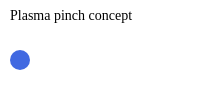
t = 0.00 s
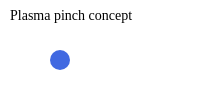
t = 0.50 s
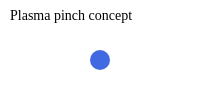
t = 1.00 s
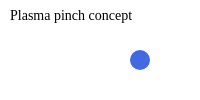
t = 1.50 s

The animated SVG that drew these frames (rendered in a browser with its animation timeline set to each time). Animation: 1 SMIL element (animate=1); one cycle of 2.00 s, repeats indefinitely.

<svg width="200" height="100" xmlns="http://www.w3.org/2000/svg">
  <text x="10" y="20" font-size="14" fill="black">Plasma pinch concept</text>
  <circle cx="20" cy="60" r="10" fill="royalblue">
    <animate attributeName="cx" from="20" to="180" dur="2s" repeatCount="indefinite" />
  </circle>
</svg>
